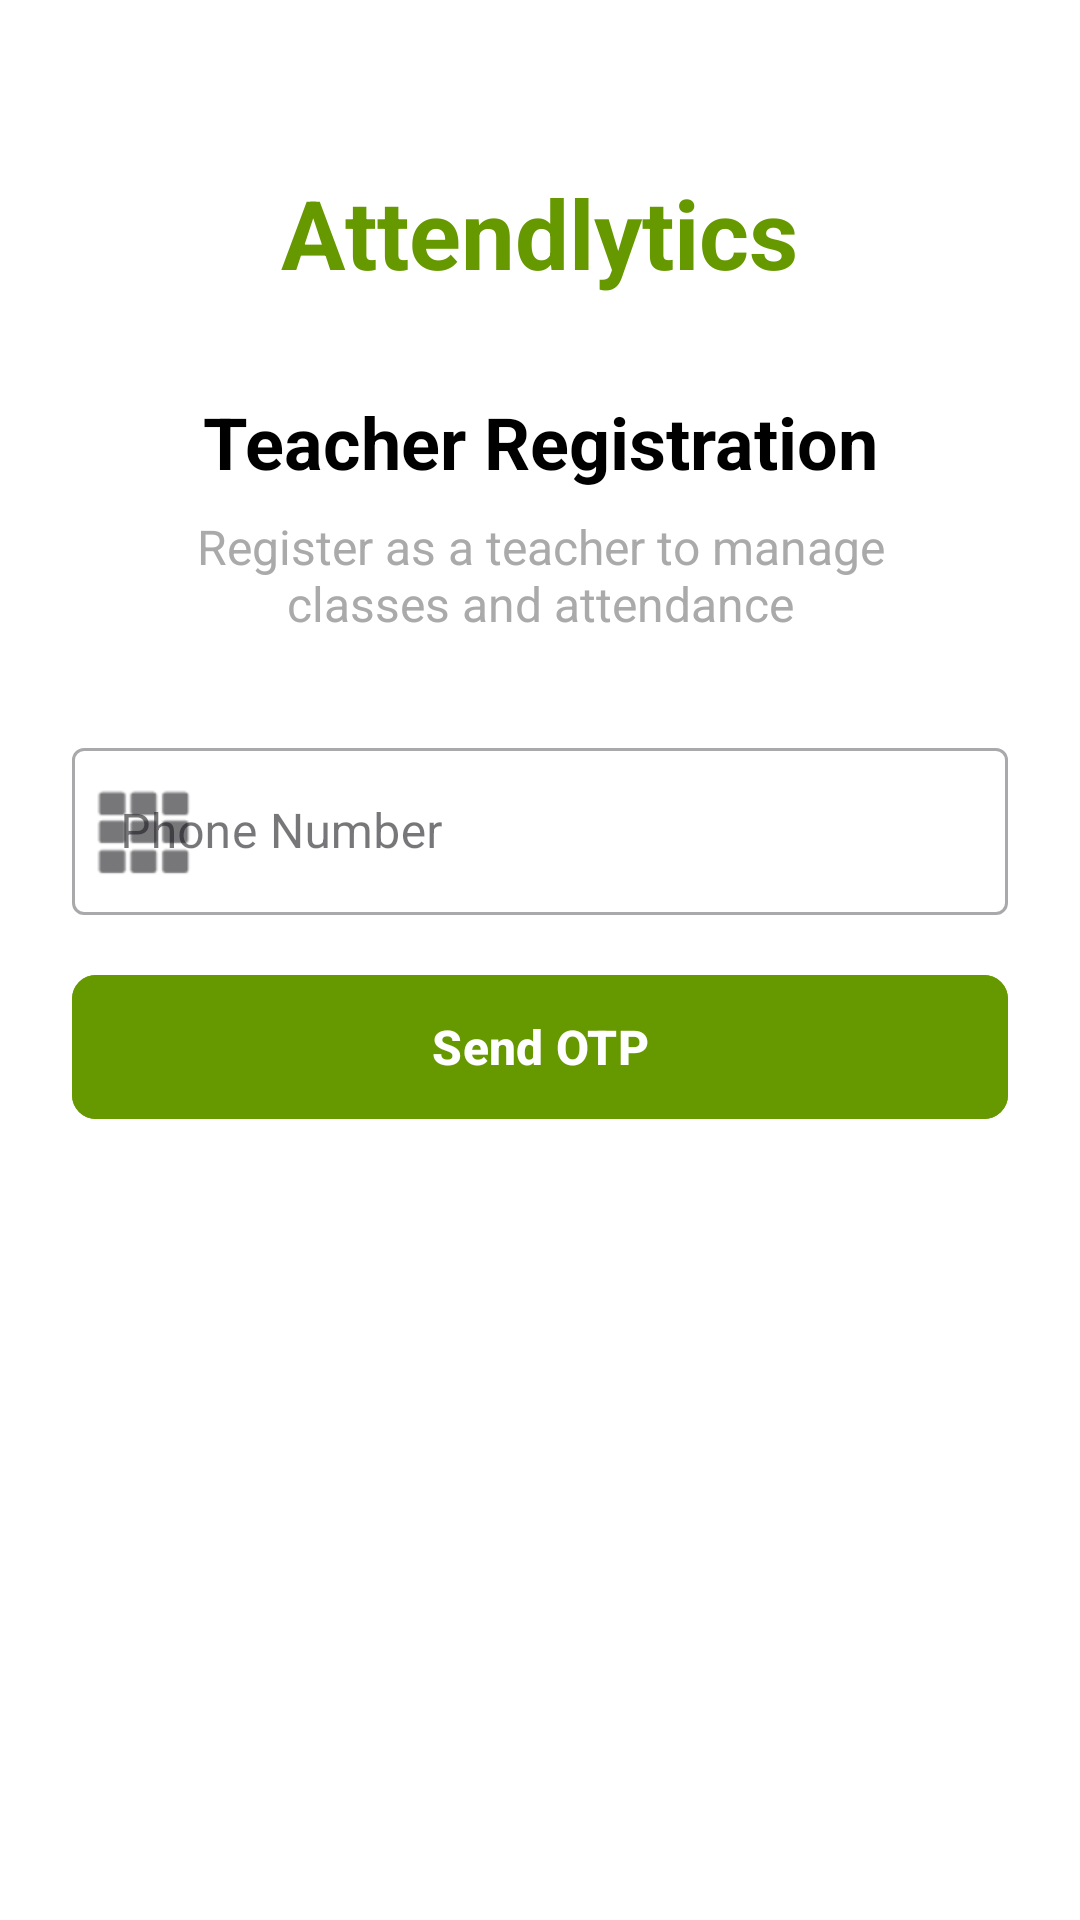

This screen was rendered from an Android layout file. Write that file and the resources it references.
<!-- AndroidManifest.xml: application theme Theme.Attendlytics -->
<!-- res/layout/fragment_teacher_registration.xml -->
<?xml version="1.0" encoding="utf-8"?>
<ScrollView xmlns:android="http://schemas.android.com/apk/res/android"
    xmlns:app="http://schemas.android.com/apk/res-auto"
    xmlns:tools="http://schemas.android.com/tools"
    android:layout_width="match_parent"
    android:layout_height="match_parent"
    android:fillViewport="true"
    android:background="@android:color/white"
    tools:context=".TeacherRegistrationFragment">

    <androidx.constraintlayout.widget.ConstraintLayout
        android:layout_width="match_parent"
        android:layout_height="wrap_content"
        android:padding="24dp">

        
        <TextView
            android:id="@+id/textViewAppTitle"
            android:layout_width="wrap_content"
            android:layout_height="wrap_content"
            android:text="Attendlytics"
            android:textSize="32sp"
            android:textStyle="bold"
            android:textColor="@android:color/holo_green_dark"
            android:layout_marginTop="32dp"
            app:layout_constraintEnd_toEndOf="parent"
            app:layout_constraintStart_toStartOf="parent"
            app:layout_constraintTop_toTopOf="parent" />

        
        <TextView
            android:id="@+id/textViewRegistrationTitle"
            android:layout_width="wrap_content"
            android:layout_height="wrap_content"
            android:text="Teacher Registration"
            android:textSize="24sp"
            android:textStyle="bold"
            android:textColor="@android:color/black"
            android:layout_marginTop="32dp"
            app:layout_constraintEnd_toEndOf="parent"
            app:layout_constraintStart_toStartOf="parent"
            app:layout_constraintTop_toBottomOf="@+id/textViewAppTitle" />

        
        <TextView
            android:id="@+id/textViewSubtitle"
            android:layout_width="0dp"
            android:layout_height="wrap_content"
            android:text="Register as a teacher to manage classes and attendance"
            android:textSize="16sp"
            android:textColor="@android:color/darker_gray"
            android:gravity="center"
            android:layout_marginTop="8dp"
            android:layout_marginStart="16dp"
            android:layout_marginEnd="16dp"
            app:layout_constraintEnd_toEndOf="parent"
            app:layout_constraintStart_toStartOf="parent"
            app:layout_constraintTop_toBottomOf="@+id/textViewRegistrationTitle" />

        
        <com.google.android.material.textfield.TextInputLayout
            android:id="@+id/textInputLayoutTeacherPhone"
            android:layout_width="0dp"
            android:layout_height="wrap_content"
            android:layout_marginTop="32dp"
            android:hint="Phone Number"
            app:startIconDrawable="@android:drawable/ic_dialog_dialer"
            app:layout_constraintEnd_toEndOf="parent"
            app:layout_constraintStart_toStartOf="parent"
            app:layout_constraintTop_toBottomOf="@+id/textViewSubtitle"
            style="@style/Widget.MaterialComponents.TextInputLayout.OutlinedBox">

            <com.google.android.material.textfield.TextInputEditText
                android:id="@+id/editTextTeacherPhoneNumber"
                android:layout_width="match_parent"
                android:layout_height="wrap_content"
                android:inputType="phone"
                android:maxLength="13"
                android:textSize="16sp"
                android:textColor="@android:color/black"
                android:textColorHint="@android:color/darker_gray" />

        </com.google.android.material.textfield.TextInputLayout>

        
        <com.google.android.material.button.MaterialButton
            android:id="@+id/buttonSendTeacherOtp"
            android:layout_width="0dp"
            android:layout_height="56dp"
            android:layout_marginTop="16dp"
            android:text="Send OTP"
            android:textSize="16sp"
            android:textStyle="bold"
            android:backgroundTint="@android:color/holo_green_dark"
            app:cornerRadius="8dp"
            app:layout_constraintEnd_toEndOf="parent"
            app:layout_constraintStart_toStartOf="parent"
            app:layout_constraintTop_toBottomOf="@+id/textInputLayoutTeacherPhone" />

        
        <com.google.android.material.textfield.TextInputLayout
            android:id="@+id/textInputLayoutTeacherOtp"
            android:layout_width="0dp"
            android:layout_height="wrap_content"
            android:layout_marginTop="24dp"
            android:hint="Enter OTP"
            android:visibility="gone"
            app:startIconDrawable="@android:drawable/ic_dialog_alert"
            app:layout_constraintEnd_toEndOf="parent"
            app:layout_constraintStart_toStartOf="parent"
            app:layout_constraintTop_toBottomOf="@+id/buttonSendTeacherOtp"
            style="@style/Widget.MaterialComponents.TextInputLayout.OutlinedBox">

            <com.google.android.material.textfield.TextInputEditText
                android:id="@+id/editTextTeacherOtp"
                android:layout_width="match_parent"
                android:layout_height="wrap_content"
                android:inputType="number"
                android:maxLength="6"
                android:textSize="16sp"
                android:textColor="@android:color/black"
                android:textColorHint="@android:color/darker_gray" />

        </com.google.android.material.textfield.TextInputLayout>

        
        <com.google.android.material.button.MaterialButton
            android:id="@+id/buttonVerifyTeacherOtp"
            android:layout_width="0dp"
            android:layout_height="56dp"
            android:layout_marginTop="16dp"
            android:text="Verify OTP"
            android:textSize="16sp"
            android:textStyle="bold"
            android:backgroundTint="@android:color/holo_green_dark"
            android:visibility="gone"
            app:cornerRadius="8dp"
            app:layout_constraintEnd_toEndOf="parent"
            app:layout_constraintStart_toStartOf="parent"
            app:layout_constraintTop_toBottomOf="@+id/textInputLayoutTeacherOtp" />

        
        <com.google.android.material.textfield.TextInputLayout
            android:id="@+id/textInputLayoutTeacherEmail"
            android:layout_width="0dp"
            android:layout_height="wrap_content"
            android:layout_marginTop="24dp"
            android:hint="Institutional Email (@vnrvjiet.in)"
            android:visibility="gone"
            app:startIconDrawable="@android:drawable/ic_dialog_email"
            app:layout_constraintEnd_toEndOf="parent"
            app:layout_constraintStart_toStartOf="parent"
            app:layout_constraintTop_toBottomOf="@+id/buttonVerifyTeacherOtp"
            style="@style/Widget.MaterialComponents.TextInputLayout.OutlinedBox">

            <com.google.android.material.textfield.TextInputEditText
                android:id="@+id/editTextTeacherEmail"
                android:layout_width="match_parent"
                android:layout_height="wrap_content"
                android:inputType="textEmailAddress"
                android:textSize="16sp"
                android:textColor="@android:color/black"
                android:textColorHint="@android:color/darker_gray" />

        </com.google.android.material.textfield.TextInputLayout>

        
        <com.google.android.material.button.MaterialButton
            android:id="@+id/buttonSendTeacherEmailOtp"
            android:layout_width="0dp"
            android:layout_height="56dp"
            android:layout_marginTop="16dp"
            android:text="Send Email OTP"
            android:textSize="16sp"
            android:textStyle="bold"
            android:backgroundTint="@android:color/holo_green_dark"
            android:visibility="gone"
            app:cornerRadius="8dp"
            app:layout_constraintEnd_toEndOf="parent"
            app:layout_constraintStart_toStartOf="parent"
            app:layout_constraintTop_toBottomOf="@+id/textInputLayoutTeacherEmail" />

        
        <com.google.android.material.textfield.TextInputLayout
            android:id="@+id/textInputLayoutTeacherEmailOtp"
            android:layout_width="0dp"
            android:layout_height="wrap_content"
            android:layout_marginTop="16dp"
            android:hint="Enter Email OTP"
            android:visibility="gone"
            app:startIconDrawable="@android:drawable/ic_dialog_alert"
            app:layout_constraintEnd_toEndOf="parent"
            app:layout_constraintStart_toStartOf="parent"
            app:layout_constraintTop_toBottomOf="@+id/buttonSendTeacherEmailOtp"
            style="@style/Widget.MaterialComponents.TextInputLayout.OutlinedBox">

            <com.google.android.material.textfield.TextInputEditText
                android:id="@+id/editTextTeacherEmailOtp"
                android:layout_width="match_parent"
                android:layout_height="wrap_content"
                android:inputType="number"
                android:maxLength="6"
                android:textSize="16sp"
                android:textColor="@android:color/black"
                android:textColorHint="@android:color/darker_gray" />

        </com.google.android.material.textfield.TextInputLayout>

        
        <com.google.android.material.button.MaterialButton
            android:id="@+id/buttonVerifyTeacherEmailOtp"
            android:layout_width="0dp"
            android:layout_height="56dp"
            android:layout_marginTop="16dp"
            android:text="Verify Email OTP"
            android:textSize="16sp"
            android:textStyle="bold"
            android:backgroundTint="@android:color/holo_green_dark"
            android:visibility="gone"
            app:cornerRadius="8dp"
            app:layout_constraintEnd_toEndOf="parent"
            app:layout_constraintStart_toStartOf="parent"
            app:layout_constraintTop_toBottomOf="@+id/textInputLayoutTeacherEmailOtp" />

        
        <com.google.android.material.button.MaterialButton
            android:id="@+id/buttonCompleteTeacherRegistration"
            android:layout_width="0dp"
            android:layout_height="56dp"
            android:layout_marginTop="24dp"
            android:layout_marginBottom="32dp"
            android:text="Complete Teacher Registration"
            android:textSize="16sp"
            android:textStyle="bold"
            android:backgroundTint="@android:color/holo_green_dark"
            android:visibility="gone"
            app:cornerRadius="8dp"
            app:layout_constraintEnd_toEndOf="parent"
            app:layout_constraintStart_toStartOf="parent"
            app:layout_constraintTop_toBottomOf="@+id/buttonVerifyTeacherEmailOtp"
            app:layout_constraintBottom_toBottomOf="parent" />

        
        <ProgressBar
            android:id="@+id/progressBarTeacherRegistration"
            android:layout_width="wrap_content"
            android:layout_height="wrap_content"
            android:layout_marginTop="16dp"
            android:visibility="gone"
            app:layout_constraintEnd_toEndOf="parent"
            app:layout_constraintStart_toStartOf="parent"
            app:layout_constraintTop_toBottomOf="@+id/buttonCompleteTeacherRegistration" />

    </androidx.constraintlayout.widget.ConstraintLayout>

</ScrollView>
<!-- resources referenced by this layout -->
<resources>
  <style name="Theme.Attendlytics" parent="Base.Theme.Attendlytics" />
  <style name="Base.Theme.Attendlytics" parent="Theme.Material3.DayNight.NoActionBar">
          
          
      </style>
</resources>
